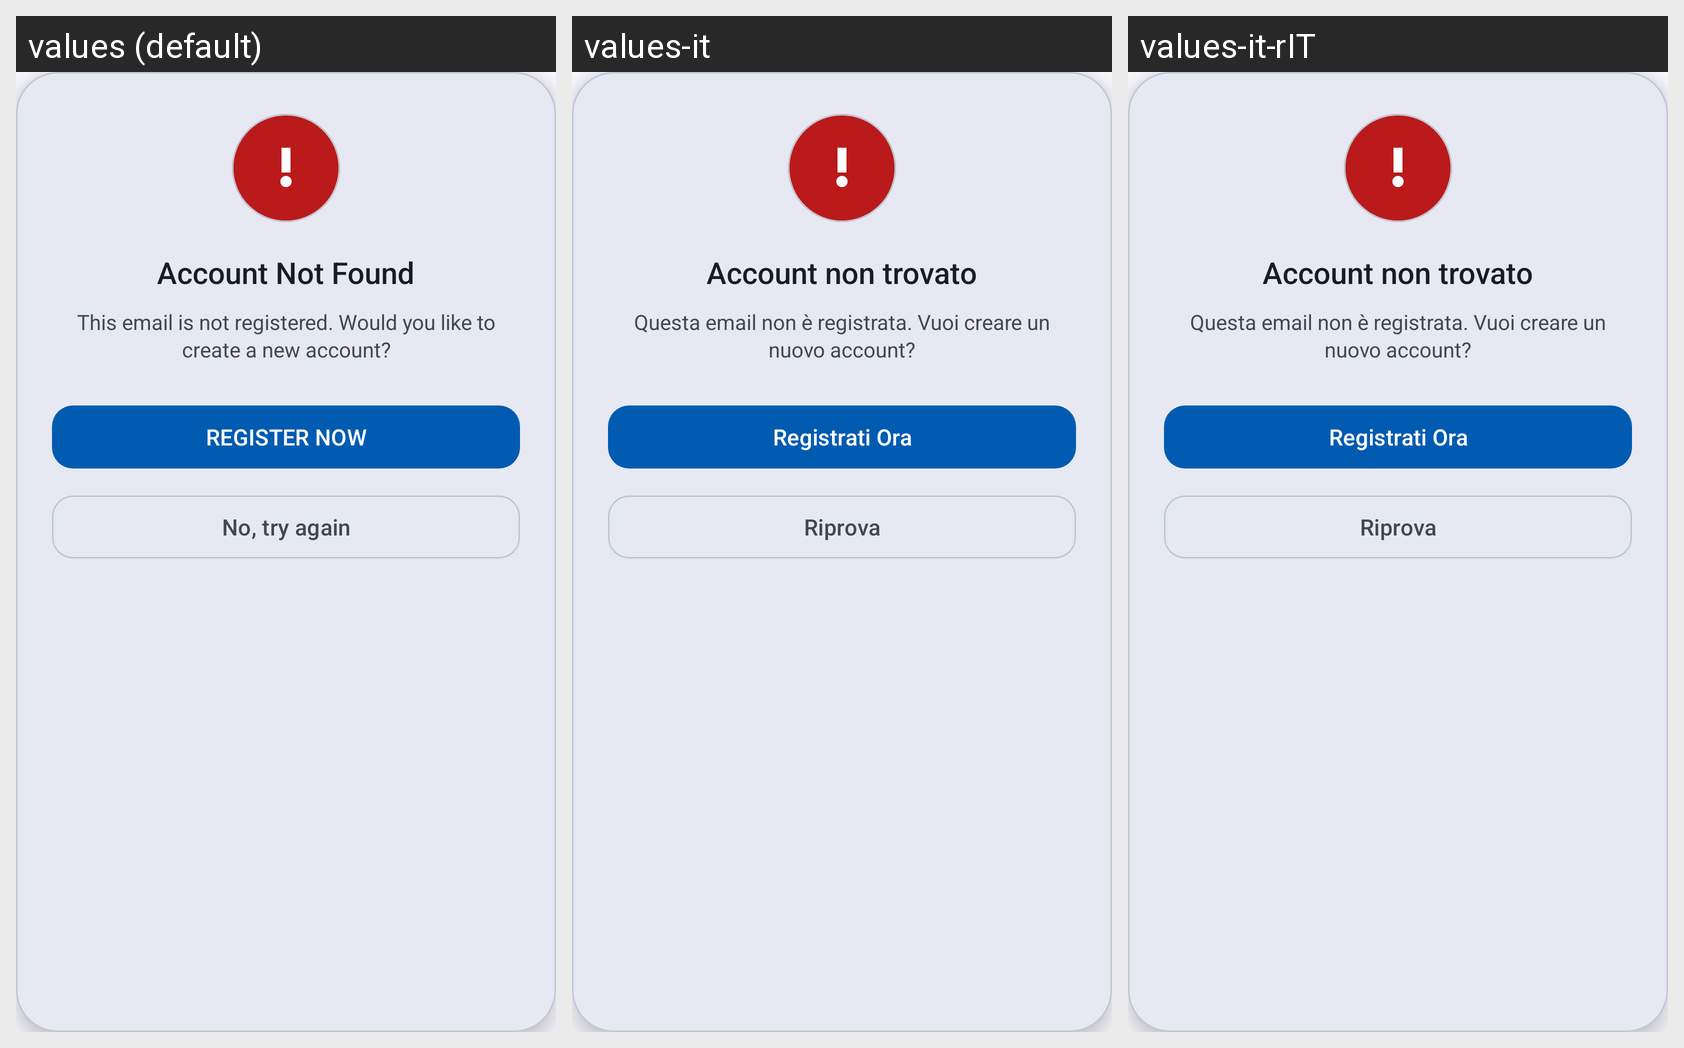

Translations of the strings shown on this Android screen, per locale in the grid:
Android screen res/layout/dialog_account_not_found.xml rendered under 3 locales, left to right: values (default), values-it, values-it-rIT. Device: Nexus 5 (rendered at 1080×1920; each locale shown at half size, 540×960, under a caption strip naming it); theme Theme.PushApp.
Strings drawn on this screen, with the default value and each locale's value (text and hints the layout hard-codes, and strings that could not be matched under every locale, appear in the picture but are not listed):

account_not_found
  values: Account Not Found
  values-it: Account non trovato
  values-it-rIT: Account non trovato  [from values-it]

account_not_found_message
  values: This email is not registered. Would you like to create a new account?
  values-it: Questa email non è registrata. Vuoi creare un nuovo account?
  values-it-rIT: Questa email non è registrata. Vuoi creare un nuovo account?  [from values-it]

register_now
  values: REGISTER NOW
  values-it: Registrati Ora
  values-it-rIT: Registrati Ora  [from values-it]

try_again
  values: No, try again
  values-it: Riprova
  values-it-rIT: Riprova  [from values-it]
